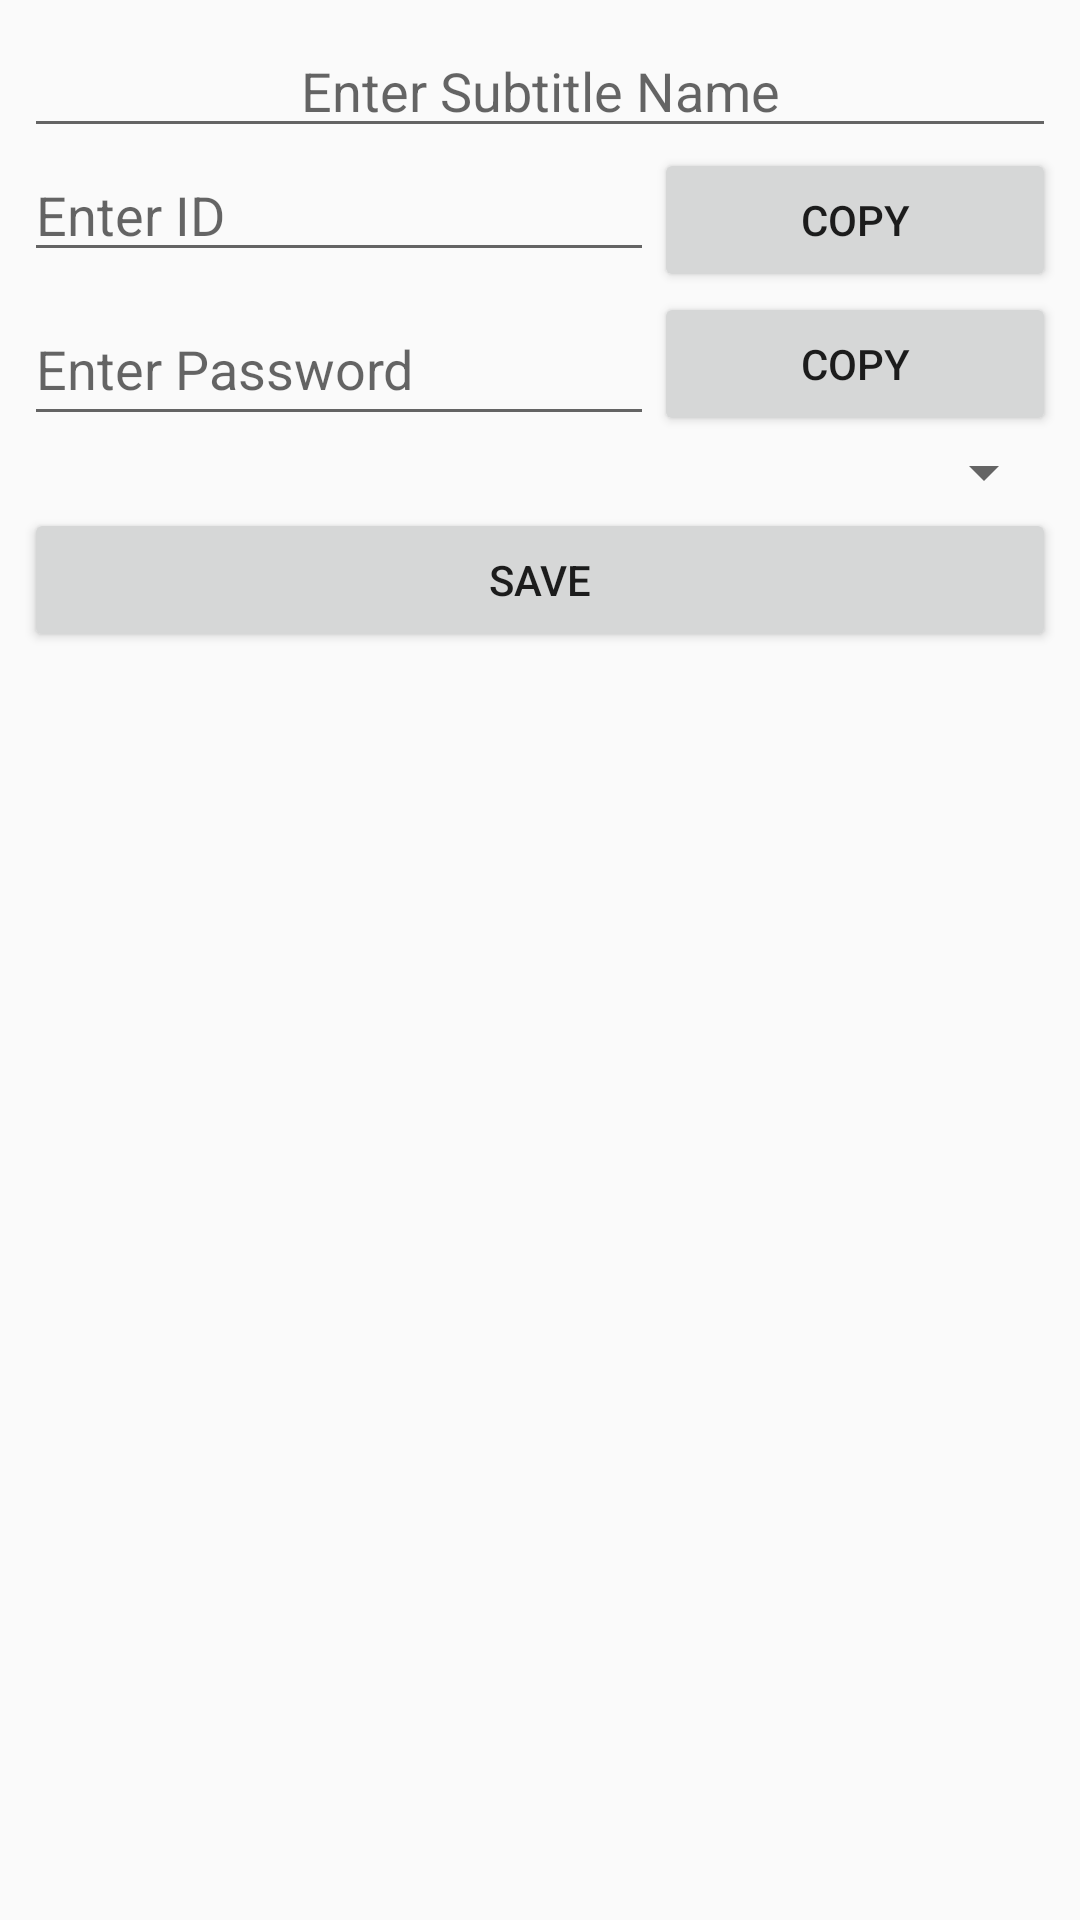

Write the Android layout XML for this screen, with the resource values it uses.
<!-- AndroidManifest.xml: application theme AppTheme -->
<!-- res/layout/activity_sub_section.xml -->
<?xml version="1.0" encoding="utf-8"?>
<android.support.constraint.ConstraintLayout xmlns:android="http://schemas.android.com/apk/res/android"
    xmlns:app="http://schemas.android.com/apk/res-auto"
    xmlns:tools="http://schemas.android.com/tools"
    android:layout_width="match_parent"
    android:layout_height="match_parent"
    tools:context=".SubSectionActivity">

    <LinearLayout
        android:id="@+id/linearLayout2"
        android:layout_width="0dp"
        android:layout_height="0dp"
        android:layout_marginStart="8dp"
        android:layout_marginTop="8dp"
        android:layout_marginEnd="8dp"
        android:layout_marginBottom="8dp"
        android:orientation="vertical"
        app:layout_constraintBottom_toBottomOf="parent"
        app:layout_constraintEnd_toEndOf="parent"
        app:layout_constraintStart_toStartOf="parent"
        app:layout_constraintTop_toTopOf="parent">

        <EditText
            android:id="@+id/editTextSubTitle"
            android:layout_width="match_parent"
            android:layout_height="wrap_content"
            android:ems="10"
            android:gravity="center"
            android:hint="Enter Subtitle Name"
            android:inputType="textPersonName" />

        <LinearLayout
            android:layout_width="match_parent"
            android:layout_height="wrap_content"
            android:orientation="horizontal">

            <EditText
                android:id="@+id/editTextID"
                android:layout_width="wrap_content"
                android:layout_height="wrap_content"
                android:ems="10"
                android:hint="Enter ID"
                android:inputType="textPersonName" />

            <Button
                android:id="@+id/btnCopyID"
                android:layout_width="wrap_content"
                android:layout_height="wrap_content"
                android:layout_weight="1"
                android:onClick="CopyID"
                android:text="Copy" />

        </LinearLayout>

        <LinearLayout
            android:layout_width="match_parent"
            android:layout_height="wrap_content"
            android:orientation="horizontal">

            <EditText
                android:id="@+id/editTextPassword"
                android:layout_width="wrap_content"
                android:layout_height="match_parent"
                android:ems="10"
                android:hint="Enter Password"
                android:inputType="textPersonName" />

            <Button
                android:id="@+id/btnCopyPassword"
                android:layout_width="wrap_content"
                android:layout_height="wrap_content"
                android:layout_weight="1"
                android:onClick="CopyPassword"
                android:text="Copy" />
        </LinearLayout>

        <Spinner
            android:id="@+id/spinner"
            android:layout_width="match_parent"
            android:layout_height="wrap_content" />

        <Button
            android:id="@+id/buttonSaveSubTitle"
            android:layout_width="match_parent"
            android:layout_height="wrap_content"
            android:onClick="Save"
            android:text="SAVE" />
    </LinearLayout>


</android.support.constraint.ConstraintLayout>
<!-- resources referenced by this layout -->
<resources>
  <style name="AppTheme" parent="Theme.AppCompat.Light.DarkActionBar">
          
          <item name="colorPrimary">@color/colorPrimary</item>
          <item name="colorPrimaryDark">@color/colorPrimaryDark</item>
          <item name="colorAccent">@color/colorAccent</item>
      </style>
  <color name="colorPrimary">#3F51B5</color>
  <color name="colorPrimaryDark">#303F9F</color>
  <color name="colorAccent">#FF4081</color>
</resources>
